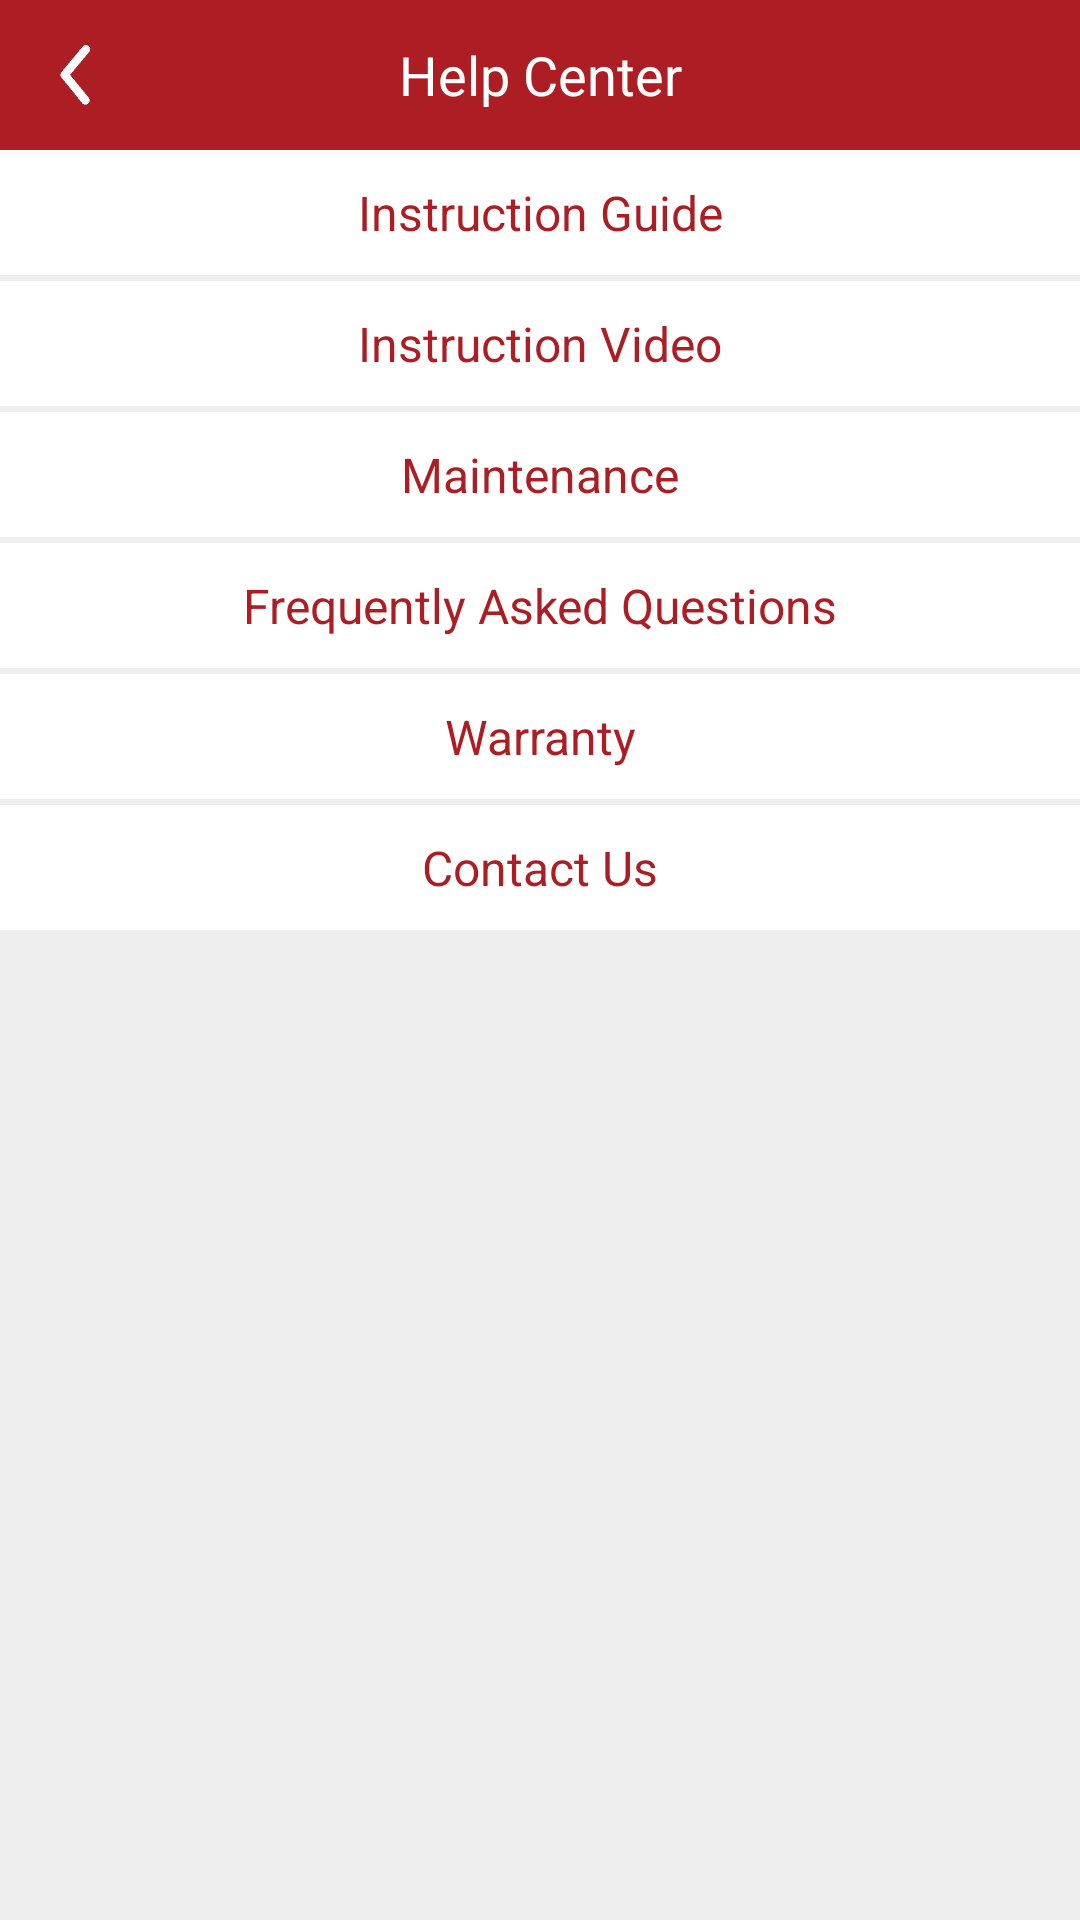

This screen was rendered from an Android layout file. Write that file and the resources it references.
<!-- AndroidManifest.xml: application theme AppTheme.NoActionBar -->
<!-- res/layout/fragment_help.xml -->
<?xml version="1.0" encoding="utf-8"?>
<RelativeLayout xmlns:android="http://schemas.android.com/apk/res/android"
    xmlns:tools="http://schemas.android.com/tools"
    android:layout_width="match_parent"
    android:layout_height="match_parent"
    tools:context=".fragments.HelpFragment"
    android:background="#eeeeee">

    
    <RelativeLayout
        android:id="@+id/header_bar"
        android:layout_width="match_parent"
        android:layout_height="50dp"
        android:paddingHorizontal="@dimen/main_dimen_40"
        android:background="@color/colorPrimaryDark">
        <ImageView
            android:id="@+id/btn_back"
            android:layout_width="20dp"
            android:layout_height="20dp"
            android:layout_centerVertical="true"
            android:background="@android:color/transparent"
            android:src="@drawable/back" />

        <TextView
            android:id="@+id/help_title"
            android:layout_width="match_parent"
            android:layout_height="wrap_content"
            android:text="@string/text_help_title"
            android:layout_centerVertical="true"
            android:textAlignment="center"
            android:ellipsize="end"
            android:textColor="@color/colorWhite"
            android:textSize="18sp"/>
    </RelativeLayout>
    <RelativeLayout
        android:id="@+id/help_category"
        android:layout_width="match_parent"
        android:layout_height="match_parent"
        android:layout_below="@id/header_bar">

        <TextView
            android:id="@+id/help_guide"
            android:layout_width="match_parent"
            android:layout_height="wrap_content"
            android:textSize="16sp"
            android:textAlignment="center"
            android:ellipsize="end"
            android:text="Instruction Guide"
            android:textColor="@color/colorPrimaryDark"
            android:padding="10dp"
            android:background="@color/colorWhite"
            android:layout_marginBottom="2sp"
            />
        <TextView
            android:id="@+id/help_video"
            android:layout_width="match_parent"
            android:layout_height="wrap_content"
            android:textSize="16sp"
            android:textAlignment="center"
            android:ellipsize="end"
            android:text="Instruction Video"
            android:textColor="@color/colorPrimaryDark"
            android:padding="10dp"
            android:layout_below="@id/help_guide"
            android:background="@color/colorWhite"
            android:layout_marginBottom="2sp"
            />
        <TextView
            android:id="@+id/help_maintenance"
            android:layout_width="match_parent"
            android:layout_height="wrap_content"
            android:textSize="16sp"
            android:textAlignment="center"
            android:ellipsize="end"
            android:text="Maintenance"
            android:textColor="@color/colorPrimaryDark"
            android:padding="10dp"
            android:layout_below="@id/help_video"
            android:background="@color/colorWhite"
            android:layout_marginBottom="2sp"
            />
        <TextView
            android:id="@+id/help_ask"
            android:layout_width="match_parent"
            android:layout_height="wrap_content"
            android:textSize="16sp"
            android:textAlignment="center"
            android:ellipsize="end"
            android:text="Frequently Asked Questions"
            android:textColor="@color/colorPrimaryDark"
            android:padding="10dp"
            android:layout_below="@id/help_maintenance"
            android:background="@color/colorWhite"
            android:layout_marginBottom="2sp"
            />
        <TextView
            android:id="@+id/help_warranty"
            android:layout_width="match_parent"
            android:layout_height="wrap_content"
            android:textSize="16sp"
            android:textAlignment="center"
            android:ellipsize="end"
            android:text="Warranty"
            android:textColor="@color/colorPrimaryDark"
            android:padding="10dp"
            android:layout_below="@id/help_ask"
            android:background="@color/colorWhite"
            android:layout_marginBottom="2sp"
            />
        <TextView
            android:id="@+id/help_contact"
            android:layout_width="match_parent"
            android:layout_height="wrap_content"
            android:textSize="16sp"
            android:textAlignment="center"
            android:ellipsize="end"
            android:text="Contact Us"
            android:textColor="@color/colorPrimaryDark"
            android:padding="10dp"
            android:layout_below="@id/help_warranty"
            android:background="@color/colorWhite"
            android:layout_marginBottom="2sp"
            />
    </RelativeLayout>

</RelativeLayout>
<!-- resources referenced by this layout -->
<resources>
  <color name="colorPrimaryDark">#ac1e23</color>
  <color name="colorWhite">#ffffff</color>
  <dimen name="main_dimen_40">15dp</dimen>
  <!-- drawable back: png bitmap (drawable, 1544 bytes) -->
  <string name="text_help_title">Help Center</string>
  <style name="AppTheme.NoActionBar" parent="AppTheme">
          <item name="windowActionBar">false</item>
          <item name="windowNoTitle">true</item>
          <item name="colorPrimary">@color/colorPrimary</item>
          <item name="colorPrimaryDark">@color/colorPrimaryDark</item>
          <item name="colorAccent">@color/colorAccent</item>
      </style>
  <style name="AppTheme" parent="Theme.AppCompat.Light.DarkActionBar">
          
          <item name="colorPrimary">@color/colorPrimary</item>
          <item name="colorPrimaryDark">@color/colorPrimaryDark</item>
          <item name="colorAccent">@color/colorAccent</item>
      </style>
  <color name="colorPrimary">#7e1518</color>
  <color name="colorAccent">#D1D0BD</color>
</resources>
